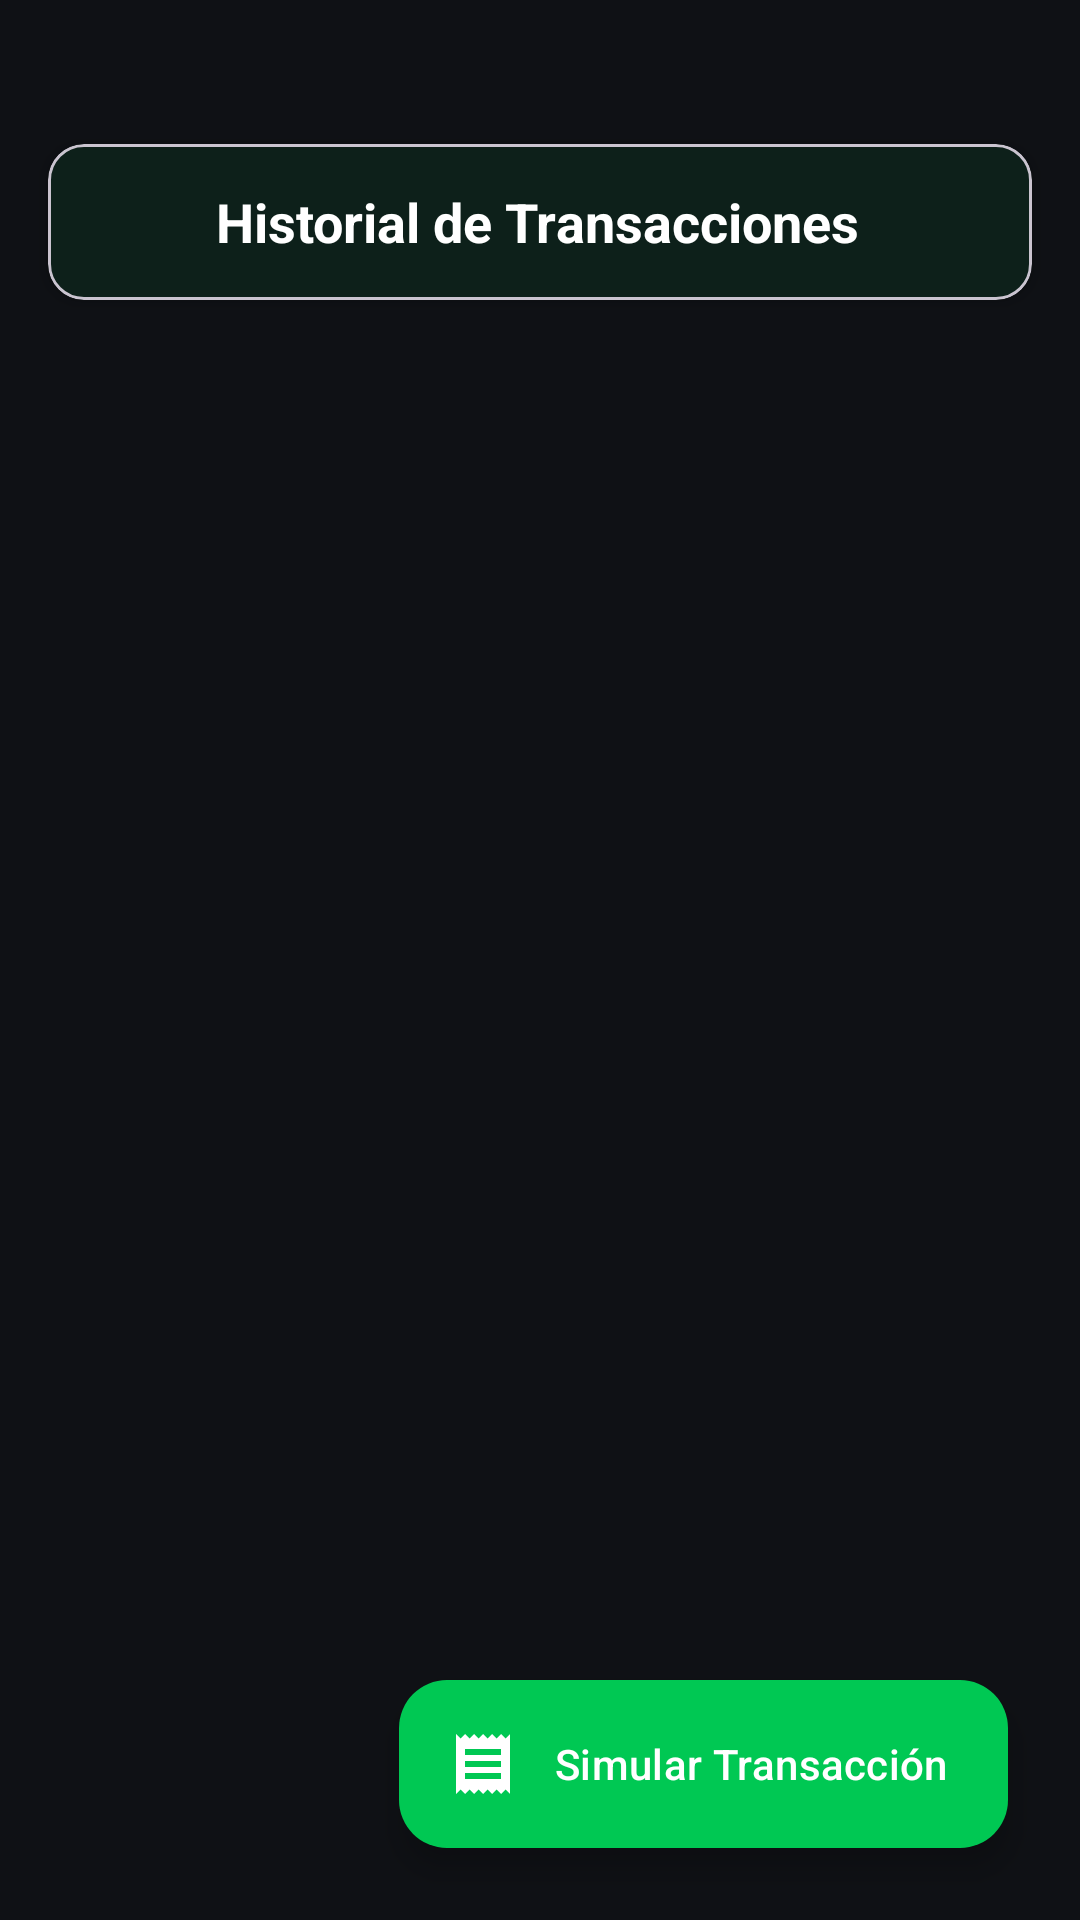

Android layout source for this screen:
<!-- AndroidManifest.xml: application theme Theme.LocalClash -->
<!-- res/layout/activity_transacciones.xml -->
<?xml version="1.0" encoding="utf-8"?>
<androidx.constraintlayout.widget.ConstraintLayout xmlns:android="http://schemas.android.com/apk/res/android"
    xmlns:app="http://schemas.android.com/apk/res-auto"
    xmlns:tools="http://schemas.android.com/tools"
    android:id="@+id/transacciones_root"
    android:layout_width="match_parent"
    android:layout_height="match_parent"
    android:background="?attr/colorSurface"
    tools:context=".activities.TransaccionesActivity">


    <com.google.android.material.card.MaterialCardView
        android:id="@+id/cardHeaderTransacciones"
        android:layout_width="0dp"
        android:layout_height="wrap_content"
        android:layout_marginTop="48dp"
        android:layout_marginStart="16dp"
        android:layout_marginEnd="16dp"
        app:cardCornerRadius="12dp"
        app:cardElevation="3dp"
        app:layout_constraintTop_toTopOf="parent"
        app:layout_constraintStart_toStartOf="parent"
        app:layout_constraintEnd_toEndOf="parent">

        <LinearLayout
            android:layout_width="match_parent"
            android:layout_height="wrap_content"
            android:orientation="horizontal"
            android:paddingStart="8dp"
            android:paddingTop="6dp"
            android:paddingEnd="16dp"
            android:paddingBottom="6dp"
            android:gravity="center_vertical">

            <ImageButton
                android:id="@+id/btnBackFromTransacciones"
                android:layout_width="40dp"
                android:layout_height="40dp"
                android:background="?attr/selectableItemBackgroundBorderless"
                android:src="@drawable/ic_arrow_back"
                android:contentDescription="@string/btn_back_to_menu"
                app:tint="?attr/colorOnSurface" />

            <TextView
                android:layout_width="wrap_content"
                android:layout_height="wrap_content"
                android:layout_marginStart="8dp"
                android:text="@string/title_historial_transacciones"
                android:textSize="18sp"
                android:textStyle="bold"
                android:textColor="?attr/colorOnSurface" />
        </LinearLayout>
    </com.google.android.material.card.MaterialCardView>


    <androidx.recyclerview.widget.RecyclerView
        android:id="@+id/rvTransacciones"
        android:layout_width="0dp"
        android:layout_height="0dp"
        android:paddingHorizontal="16dp"
        android:paddingTop="12dp"
        android:clipToPadding="false"
        app:layout_constraintTop_toBottomOf="@id/cardHeaderTransacciones"
        app:layout_constraintBottom_toBottomOf="parent"
        app:layout_constraintStart_toStartOf="parent"
        app:layout_constraintEnd_toEndOf="parent" />


    <TextView
        android:id="@+id/txtEmptyTransacciones"
        android:layout_width="wrap_content"
        android:layout_height="wrap_content"
        android:text="@string/empty_transacciones_msg"
        android:textSize="15sp"
        android:textColor="?attr/colorOnSurfaceVariant"
        android:visibility="gone"
        app:layout_constraintTop_toTopOf="parent"
        app:layout_constraintBottom_toBottomOf="parent"
        app:layout_constraintStart_toStartOf="parent"
        app:layout_constraintEnd_toEndOf="parent" />


    <com.google.android.material.floatingactionbutton.ExtendedFloatingActionButton
        android:id="@+id/fabSimularTransaccion"
        android:layout_width="wrap_content"
        android:layout_height="wrap_content"
        android:layout_margin="24dp"
        android:text="@string/btn_simular_transaccion"
        android:textColor="#FFFFFF"
        app:icon="@drawable/ic_receipt"
        app:iconTint="#FFFFFF"
        app:backgroundTint="?attr/colorPrimary"
        app:layout_constraintBottom_toBottomOf="parent"
        app:layout_constraintEnd_toEndOf="parent" />

</androidx.constraintlayout.widget.ConstraintLayout>
<!-- resources referenced by this layout -->
<resources>
  <!-- drawable ic_receipt (drawable) -->
  <vector xmlns:android="http://schemas.android.com/apk/res/android"
      android:width="32dp"
      android:height="32dp"
      android:viewportWidth="24"
      android:viewportHeight="24">
    <path
        android:fillColor="?attr/colorPrimary"
        android:pathData="M18,17H6v-2h12v2zM18,13H6v-2h12v2zM18,9H6V7h12v2zM3,22l1.5-1.5L6,22l1.5-1.5L9,22l1.5-1.5L12,22l1.5-1.5L15,22l1.5-1.5L18,22l1.5-1.5L21,22V2l-1.5,1.5L18,2l-1.5,1.5L15,2l-1.5,1.5L12,2l-1.5,1.5L9,2l-1.5,1.5L6,2l-1.5,1.5L3,2v20z"/>
  </vector>
  <string name="btn_back_to_menu">Volver al Menú</string>
  <string name="btn_simular_transaccion">Simular Transacción</string>
  <string name="empty_transacciones_msg">No hay transacciones registradas. Simula una presionando el botón inferior.</string>
  <string name="title_historial_transacciones">Historial de Transacciones</string>
  <style name="Theme.LocalClash" parent="Base.Theme.LocalClash" />
  <style name="Base.Theme.LocalClash" parent="Theme.Material3.DayNight.NoActionBar">
          <item name="colorPrimary">@color/ifruit_green</item>
          <item name="colorOnPrimary">@color/black</item>
          <item name="colorPrimaryContainer">@color/ifruit_green</item>
          <item name="colorOnPrimaryContainer">@color/white</item>
          <item name="android:colorBackground">@color/ifruit_dark_bg</item>
          <item name="colorSurface">@color/ifruit_dark_bg</item>
          <item name="colorOnSurface">@color/white</item>
          <item name="colorOnSurfaceVariant">#B0BEC5</item>
      </style>
  <color name="ifruit_green">#00C853</color>
  <color name="black">#FF000000</color>
  <color name="white">#FFFFFFFF</color>
  <color name="ifruit_dark_bg">#0F1115</color>
</resources>
